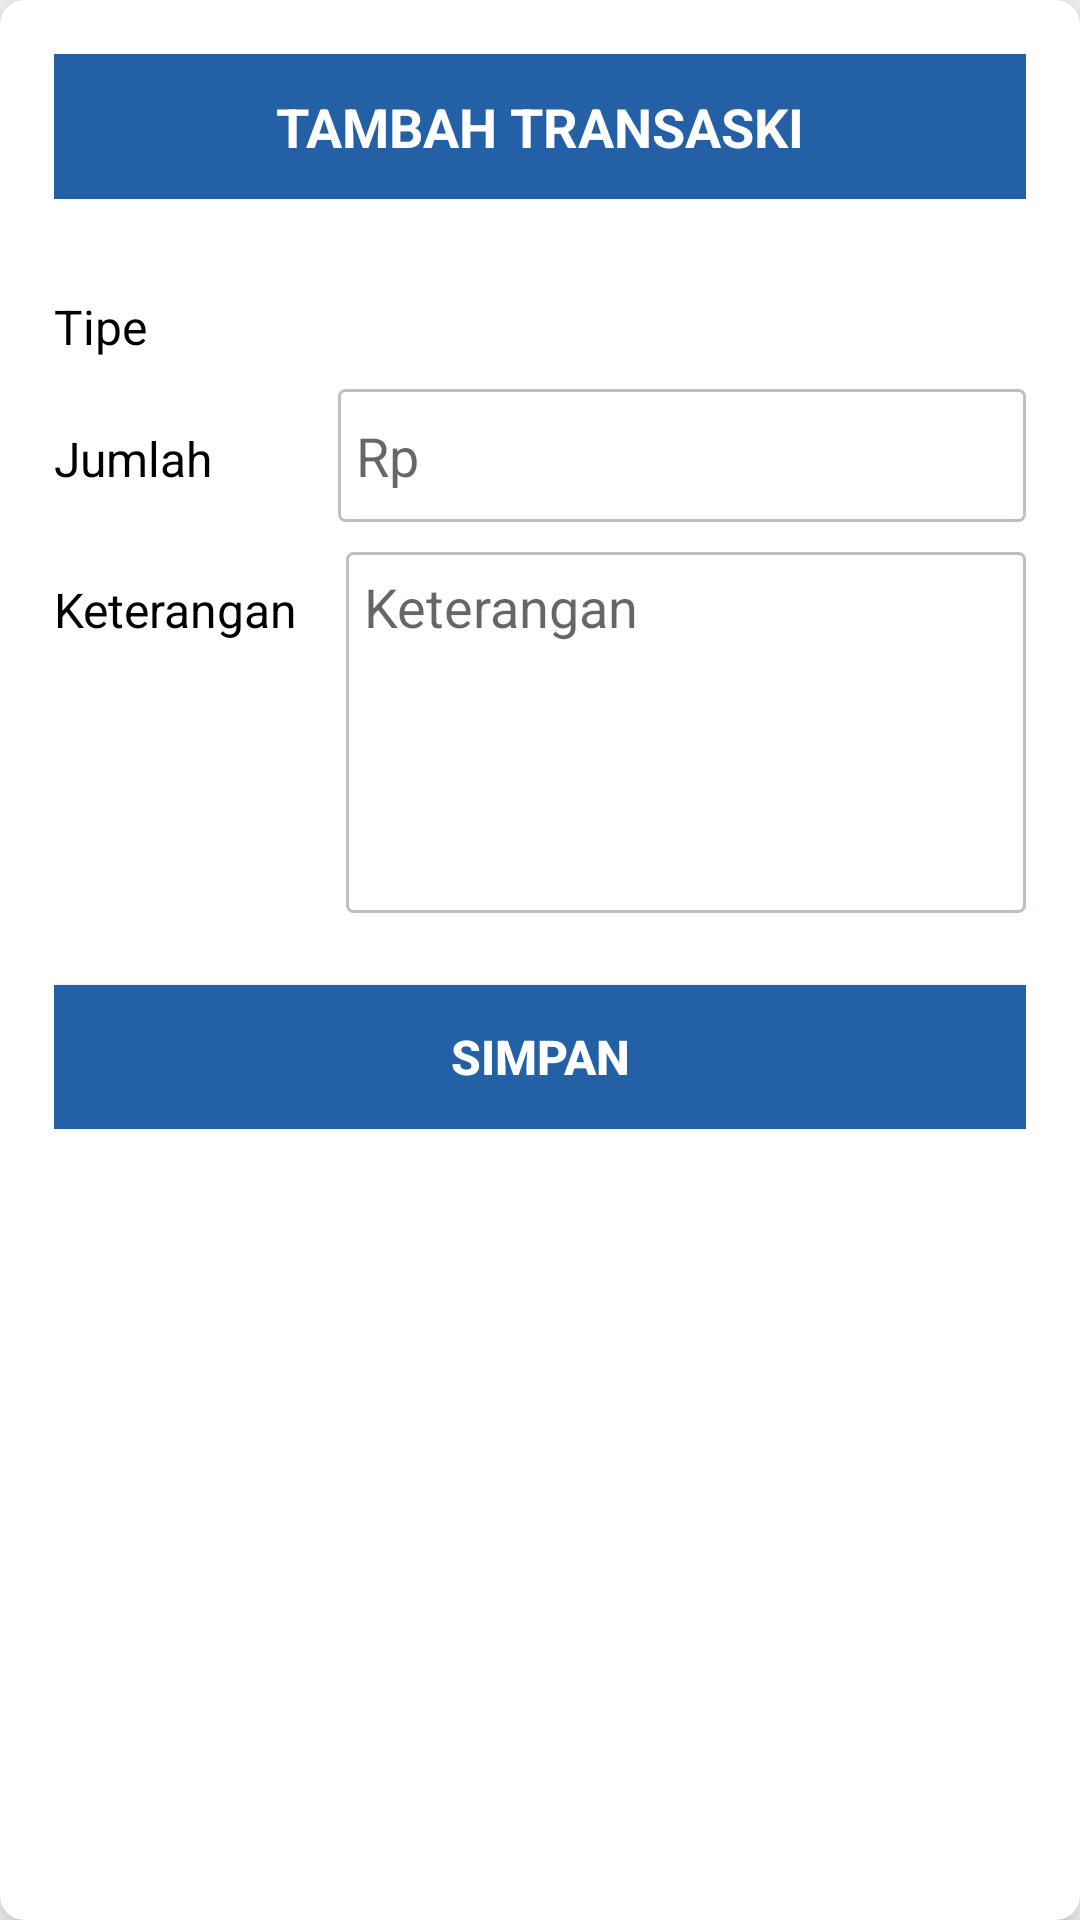

Reconstruct the res/layout file that produces this screen, plus the resources it refers to.
<!-- AndroidManifest.xml: application theme Theme.MyMoney -->
<!-- res/layout/activity_add_money.xml -->
<?xml version="1.0" encoding="utf-8"?>
<androidx.cardview.widget.CardView xmlns:android="http://schemas.android.com/apk/res/android"
    xmlns:app="http://schemas.android.com/apk/res-auto"
    xmlns:tools="http://schemas.android.com/tools"
    android:layout_width="match_parent"
    android:layout_height="wrap_content"
    android:layout_margin="20dp"
    android:padding="16dp"
    app:cardCornerRadius="8dp"
    app:cardElevation="10dp"
    tools:context=".activity.AddMoneyActivity">


    <TextView
        android:id="@+id/titleAddActivity"
        android:layout_width="match_parent"
        android:layout_height="wrap_content"
        android:layout_margin="18dp"
        android:padding="12dp"
        android:text="@string/addtransaksi"
        android:textAlignment="center"
        android:textColor="@color/white"
        android:textSize="18sp"
        android:textStyle="bold"
        android:background="@color/bluePrimary"/>

    <LinearLayout
        android:layout_width="match_parent"
        android:layout_height="wrap_content"
        android:orientation="vertical"
        android:layout_marginTop="80dp"
        android:padding="18dp">

        <LinearLayout
            android:layout_width="match_parent"
            android:layout_height="wrap_content"
            android:orientation="horizontal"
            android:gravity="center"
            android:layout_marginBottom="10dp">

            <TextView
                android:layout_width="wrap_content"
                android:layout_height="wrap_content"
                android:text="@string/tipe"
                android:textSize="16sp"
                android:textColor="@color/black"
                android:layout_marginEnd="64dp"/>

            <Spinner
                android:id="@+id/addspinner"
                android:layout_width="match_parent"
                android:layout_height="wrap_content"
                android:paddingEnd="6dp"
                android:background="@drawable/custom_input"/>

        </LinearLayout>

        <LinearLayout
            android:layout_width="match_parent"
            android:layout_height="wrap_content"
            android:orientation="horizontal"
            android:layout_marginBottom="10dp">

            <TextView
                android:layout_width="wrap_content"
                android:layout_height="wrap_content"
                android:text="@string/jumlah"
                android:textSize="16sp"
                android:textColor="@color/black"
                android:layout_marginEnd="42dp"/>


            <EditText
                android:id="@+id/edtJumlah"
                android:layout_width="match_parent"
                android:layout_height="wrap_content"
                android:hint="@string/rp"
                android:textColor="@color/black"
                android:inputType="number"
                android:paddingStart="6dp"
                android:paddingEnd="6dp"
                android:padding="10dp"
                android:background="@drawable/custom_input"/>

        </LinearLayout>


        <LinearLayout
            android:layout_width="match_parent"
            android:layout_height="wrap_content"
            android:orientation="horizontal">

            <TextView
                android:layout_width="wrap_content"
                android:layout_height="wrap_content"
                android:text="@string/keterangan"
                android:textSize="16sp"
                android:textColor="@color/black"
                android:layout_marginEnd="16dp"/>


            <EditText
                android:id="@+id/edtKeterangan"
                android:layout_width="match_parent"
                android:layout_height="wrap_content"
                android:hint="@string/keterangan"
                android:minLines="5"
                android:maxLines="10"
                android:gravity="top"
                android:textColor="@color/black"
                android:paddingStart="6dp"
                android:paddingEnd="6dp"
                android:padding="6dp"
                android:background="@drawable/custom_input"/>

        </LinearLayout>

        <Button
            android:id="@+id/btnSimpan"
            android:layout_width="match_parent"
            android:layout_height="wrap_content"
            android:background="@color/bluePrimary"
            android:layout_marginTop="24dp"
            android:text="@string/simpan"
            android:textSize="16sp"
            android:textStyle="bold"
            android:textColor="@color/white"/>

    </LinearLayout>

</androidx.cardview.widget.CardView>
<!-- resources referenced by this layout -->
<resources>
  <color name="black">#FF000000</color>
  <color name="bluePrimary">#2360A5</color>
  <color name="white">#FFFFFFFF</color>
  <!-- drawable custom_input (drawable) -->
  <?xml version="1.0" encoding="utf-8"?>
  <selector xmlns:android="http://schemas.android.com/apk/res/android">
  
      <item android:state_enabled="true" android:state_focused="true">
          <shape android:shape="rectangle">
              <corners android:radius="2dp"/>
              <stroke android:color="@color/bluePrimary" android:width="1dp"/>
          </shape>
      </item>
  
      <item android:state_enabled="true">
          <shape android:shape="rectangle">
              <corners android:radius="2dp"/>
              <stroke android:color="@color/greyPrimary" android:width="1dp"/>
          </shape>
      </item>
  
  </selector>
  <string name="addtransaksi">TAMBAH TRANSASKI</string>
  <string name="jumlah">Jumlah</string>
  <string name="keterangan">Keterangan</string>
  <string name="rp">Rp</string>
  <string name="simpan">SIMPAN</string>
  <string name="tipe">Tipe</string>
  <style name="Theme.MyMoney" parent="Theme.AppCompat.DayNight.NoActionBar">
          
          <item name="colorPrimary">@color/black</item>
          <item name="colorPrimaryVariant">@color/bluePrimary</item>
          <item name="colorOnPrimary">@color/white</item>
          
          <item name="colorSecondary">@color/teal_200</item>
          <item name="colorSecondaryVariant">@color/teal_700</item>
          <item name="colorOnSecondary">@color/black</item>
          
          <item name="android:statusBarColor" tools:targetApi="l">?attr/colorPrimaryVariant</item>
          
      </style>
  <color name="greyPrimary">#bbbfca</color>
  <color name="teal_200">#FF03DAC5</color>
  <color name="teal_700">#FF018786</color>
</resources>
